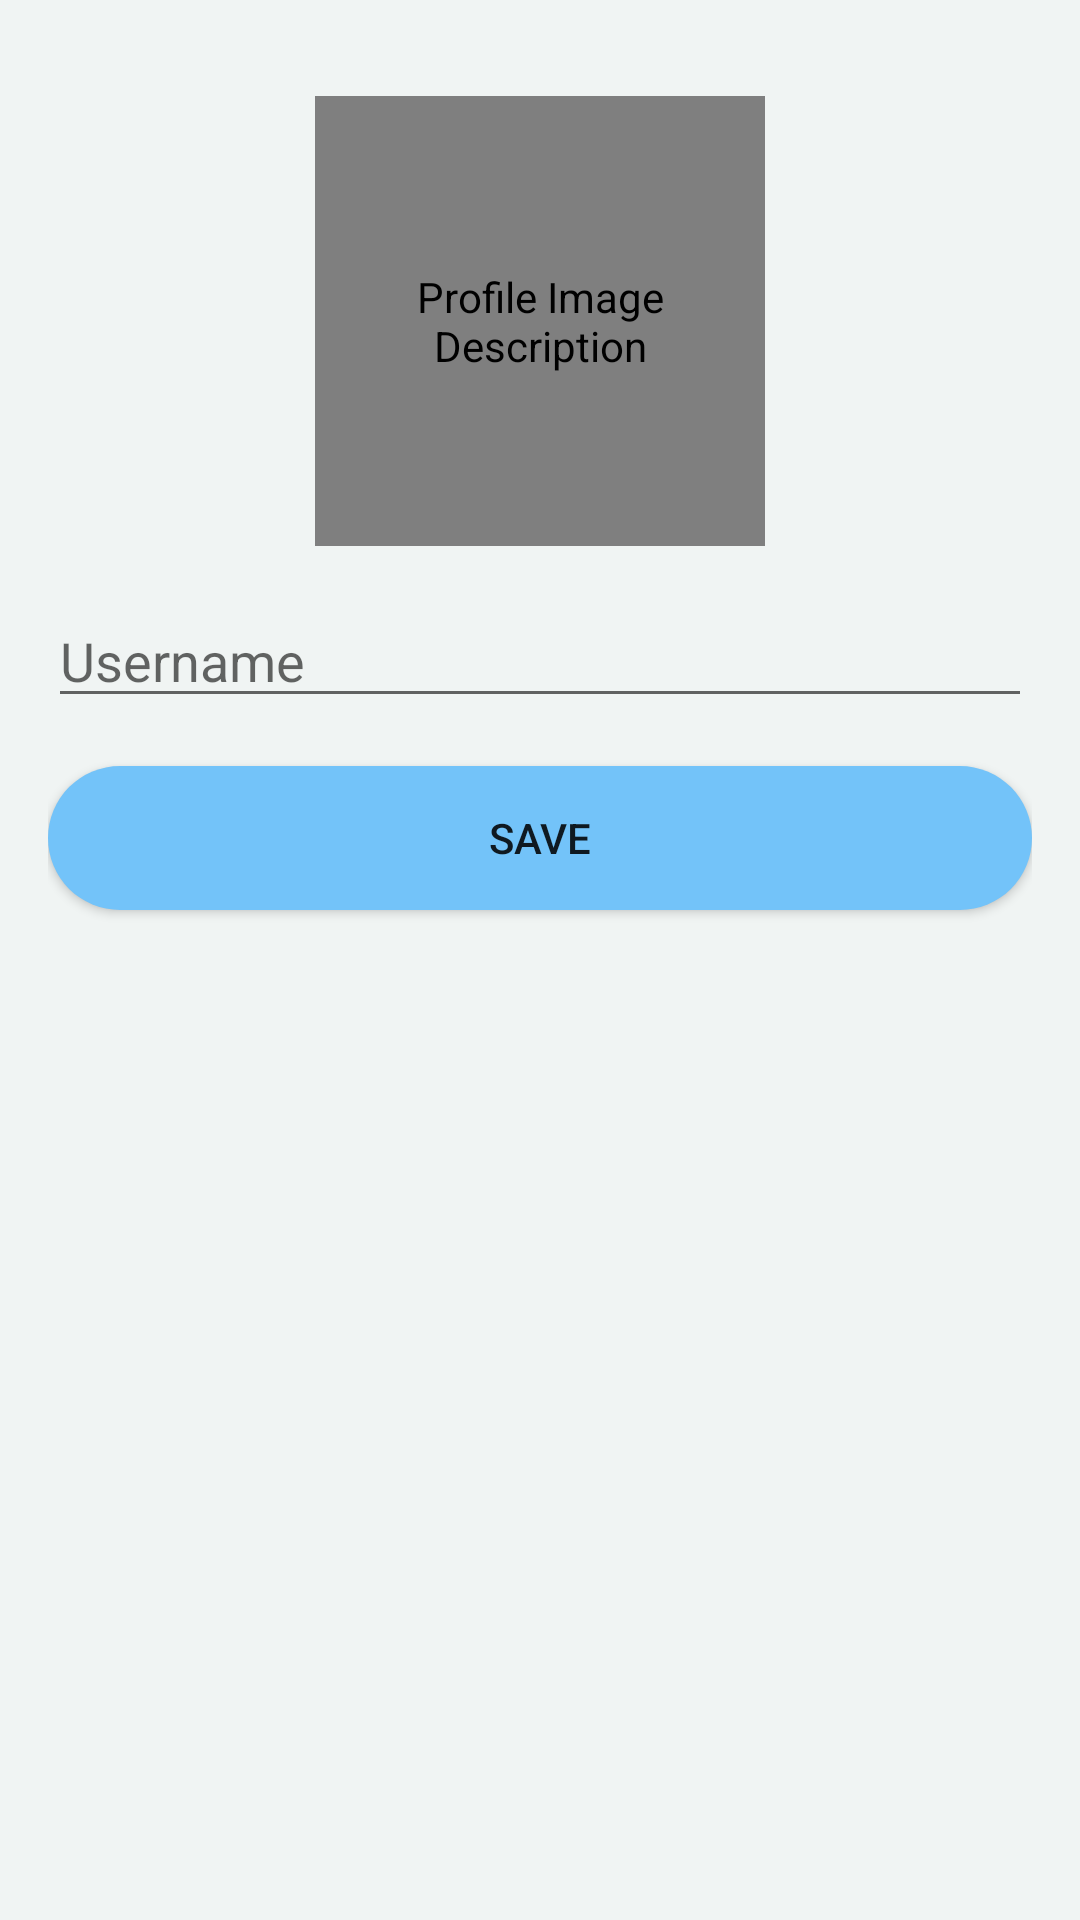

Android layout source for this screen:
<!-- AndroidManifest.xml: application theme Theme.CampusCinema -->
<!-- res/layout/edit_profile_activity.xml -->
<?xml version="1.0" encoding="utf-8"?>
<LinearLayout xmlns:android="http://schemas.android.com/apk/res/android"
    android:layout_width="match_parent"
    android:layout_height="match_parent"
    android:orientation="vertical"
    android:padding="16dp"
    android:background="@color/background">

    
    <de.hdodenhof.circleimageview.CircleImageView
        android:id="@+id/profile_image"
        android:layout_width="150dp"
        android:layout_height="150dp"
        android:src="@drawable/damsel"
        android:layout_gravity="center_horizontal"
        android:contentDescription="@string/profile_image_desc"
        android:clickable="true"
        android:onClick="changeProfileImage"
        android:layout_marginTop="16dp"
        android:scaleType="centerCrop" />

    
    <EditText
        android:id="@+id/edit_username"
        android:layout_width="match_parent"
        android:layout_height="wrap_content"
        android:hint="Username"
        android:layout_marginTop="16dp"/>

    
    <Button
        android:id="@+id/save_button"
        android:layout_width="match_parent"
        android:layout_height="wrap_content"
        android:text="Save"
        android:layout_marginTop="16dp"
        android:background="@drawable/button_background"/>
</LinearLayout>
<!-- resources referenced by this layout -->
<resources>
  <color name="background">#F0F4F3</color>
  <!-- drawable button_background (drawable) -->
  <shape xmlns:android="http://schemas.android.com/apk/res/android">
      <solid android:color="@color/buttoncolor"/>
      <corners android:radius="50dp"/>
  </shape>
  <!-- drawable damsel: jpg bitmap (drawable, 166403 bytes) -->
  <string name="profile_image_desc">Profile Image Description</string>
  <style name="Theme.CampusCinema" parent="Theme.AppCompat.DayNight.NoActionBar">
          
          <item name="colorPrimary">@color/purple_500</item>
          <item name="colorPrimaryDark">@color/purple_700</item>
          <item name="colorOnPrimary">@color/white</item>
          <item name="colorSecondary">@color/teal_200</item>
          <item name="colorSecondaryVariant">@color/teal_700</item>
          <item name="colorOnSecondary">@color/black</item>
          <item name="android:statusBarColor">@color/jetblack</item>
          <item name="android:windowBackground">@color/background</item>
          <item name="colorButtonNormal">@color/buttoncolor</item>
      </style>
  <color name="buttoncolor">#73c3f9</color>
  <color name="purple_500">#FF6200EE</color>
  <color name="purple_700">#FF3700B3</color>
  <color name="white">#FFFFFFFF</color>
  <color name="teal_200">#FF03DAC5</color>
  <color name="teal_700">#FF018786</color>
  <color name="black">#FF000000</color>
  <color name="jetblack">#2c2c2c</color>
</resources>
